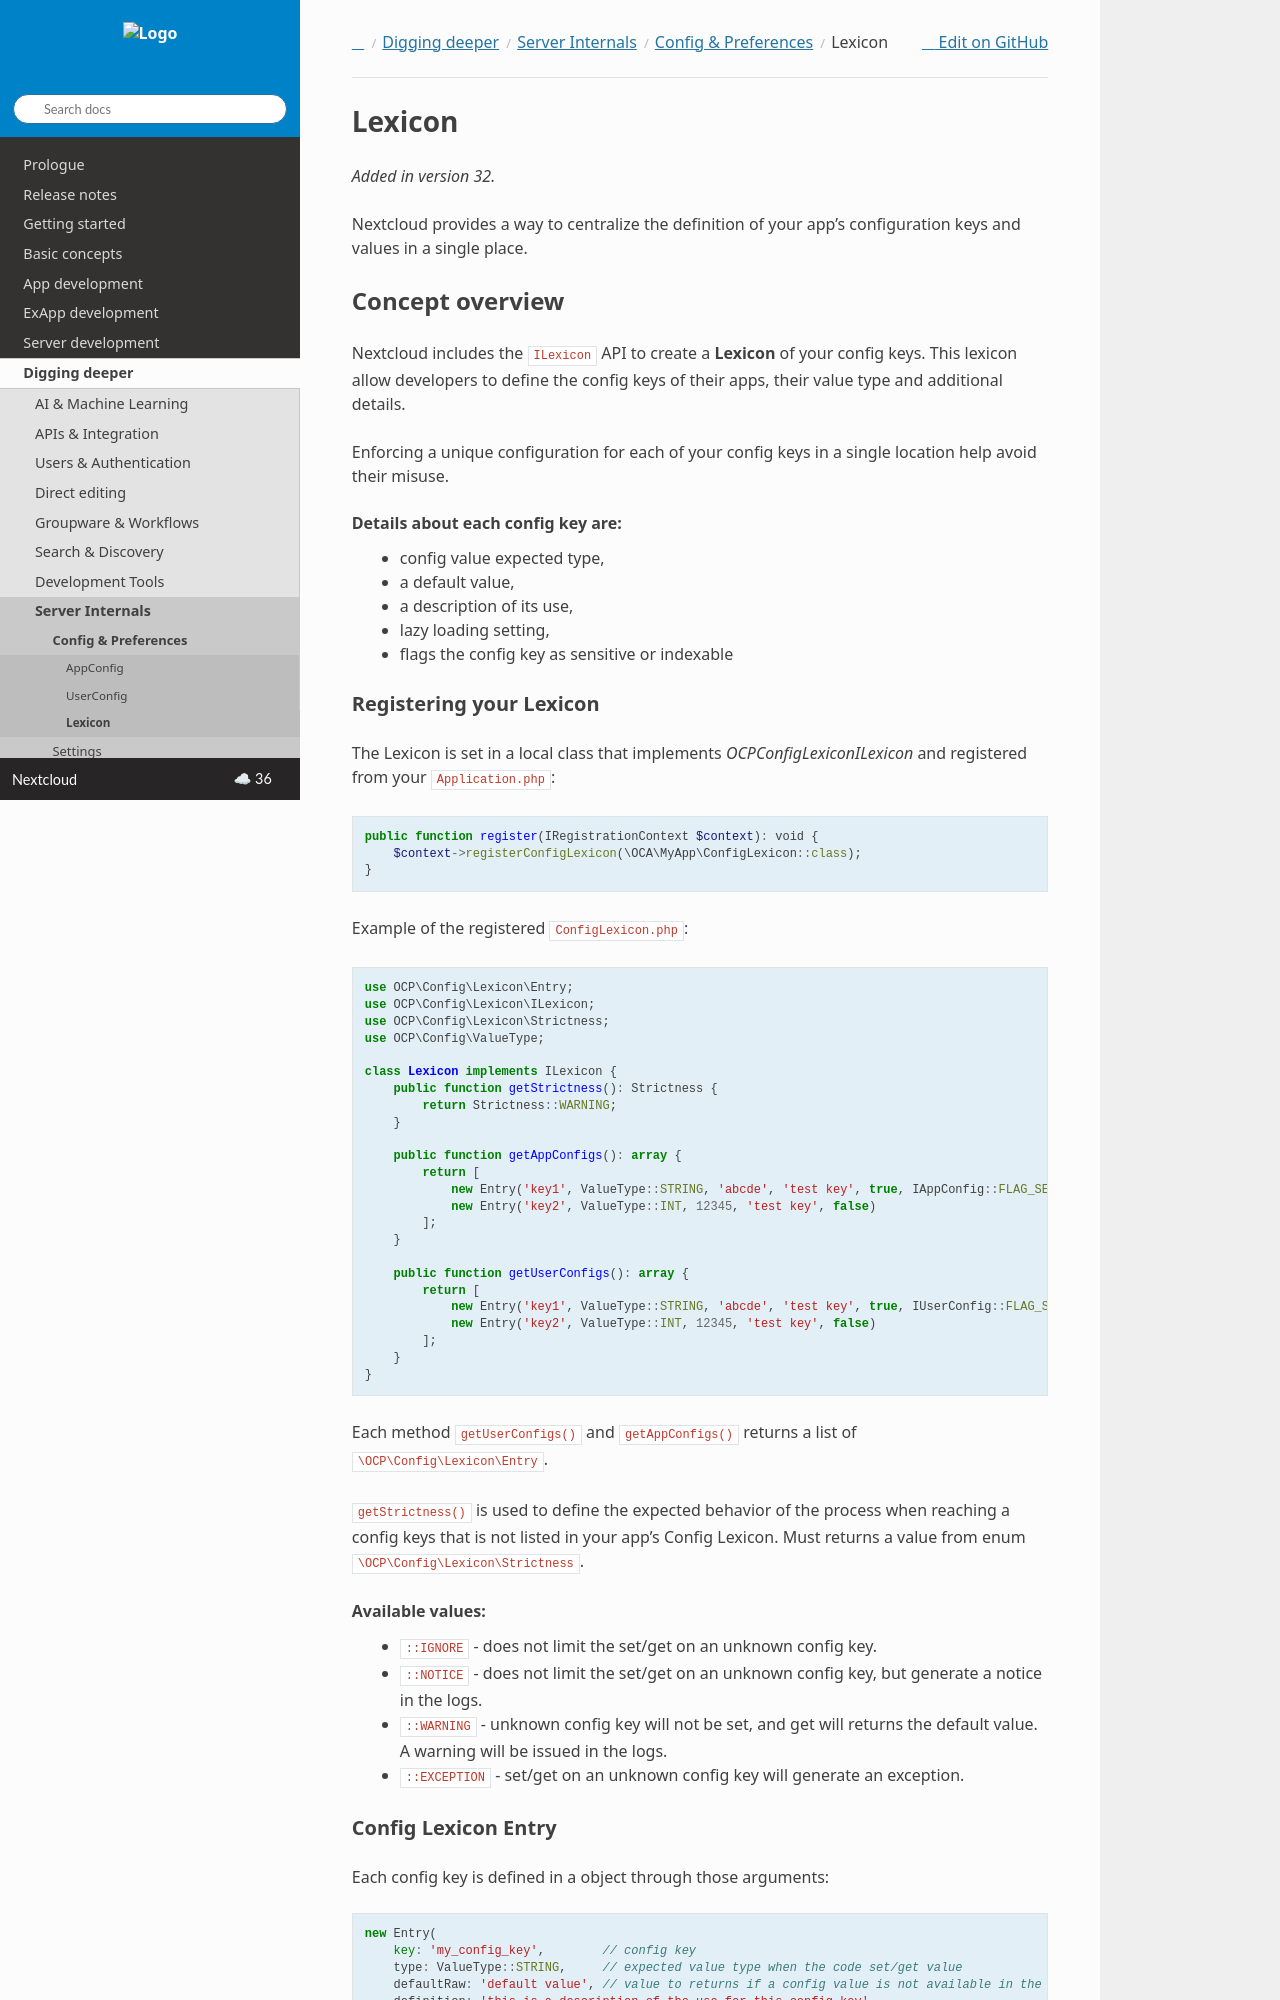

repository: nextcloud/documentation · page: server/latest/developer_manual/digging_deeper/config/lexicon.html · generator: sphinx

=======
Lexicon
=======

.. versionadded:: 32

Nextcloud provides a way to centralize the definition of your app's configuration keys and values in a single place.


.. _concept-overview:

Concept overview
----------------

Nextcloud includes the ``ILexicon`` API to create a **Lexicon** of your config keys.
This lexicon allow developers to define the config keys of their apps, their value type and additional details.

.. _lexicon_concepts:

Enforcing a unique configuration for each of your config keys in a single location help avoid their misuse.

Details about each config key are:
    - config value expected type,
    - a default value,
    - a description of its use,
    - lazy loading setting,
    - flags the config key as sensitive or indexable


Registering your Lexicon
^^^^^^^^^^^^^^^^^^^^^^^^

The Lexicon is set in a local class that implements `\OCP\Config\Lexicon\ILexicon` and registered from your ``Application.php``:

.. code-block:: php

    public function register(IRegistrationContext $context): void {
        $context->registerConfigLexicon(\OCA\MyApp\ConfigLexicon::class);
    }

Example of the registered ``ConfigLexicon.php``:

.. code-block:: php

    use OCP\Config\Lexicon\Entry;
    use OCP\Config\Lexicon\ILexicon;
    use OCP\Config\Lexicon\Strictness;
    use OCP\Config\ValueType;

    class Lexicon implements ILexicon {
        public function getStrictness(): Strictness {
            return Strictness::WARNING;
        }

        public function getAppConfigs(): array {
            return [
                new Entry('key1', ValueType::STRING, 'abcde', 'test key', true, IAppConfig::FLAG_SENSITIVE),
                new Entry('key2', ValueType::INT, 12345, 'test key', false)
            ];
        }

        public function getUserConfigs(): array {
            return [
                new Entry('key1', ValueType::STRING, 'abcde', 'test key', true, IUserConfig::FLAG_SENSITIVE),
                new Entry('key2', ValueType::INT, 12345, 'test key', false)
            ];
        }
    }


Each method ``getUserConfigs()`` and ``getAppConfigs()`` returns a list of ``\OCP\Config\Lexicon\Entry``.

``getStrictness()`` is used to define the expected behavior of the process when reaching a config keys that is not listed in your app's Config Lexicon.
Must returns a value from enum ``\OCP\Config\Lexicon\Strictness``.

Available values:
 * ``::IGNORE`` - does not limit the set/get on an unknown config key.
 * ``::NOTICE`` - does not limit the set/get on an unknown config key, but generate a notice in the logs.
 * ``::WARNING`` - unknown config key will not be set, and get will returns the default value. A warning will be issued in the logs.
 * ``::EXCEPTION`` - set/get on an unknown config key will generate an exception.
